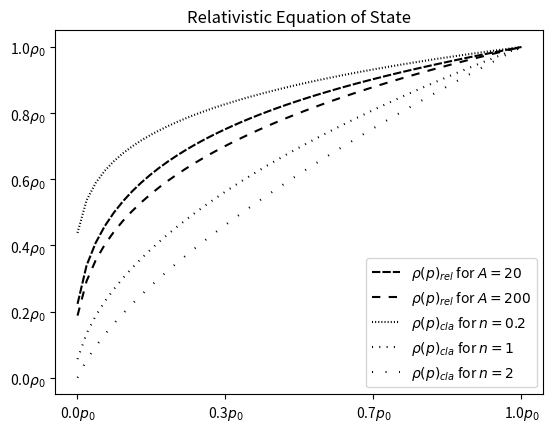

Generate this figure with matplotlib:
#!/bin/spyder

# import os, sys
# currentdir = os.path.dirname(os.path.realpath(__file__))
# parentdir = os.path.dirname(currentdir)
# sys.path.append(parentdir)

import matplotlib.pyplot as plt
from scipy.special import kv
import numpy as np
import matplotlib
from scipy.interpolate import interp1d

ns = [0.2,1,2]
n = 0.5
gamma = 1+1/n
p0 = 5
#Factor needs to be larger than 17
factors = [20,200]

linestyles_group1 = [(0,(4,1)),(0,(4,4)),(0,(4,8))]
linestyles_group2 = [(0,(0.5,1)),(0,(0.5,3)),(0,(0.5,6))]

curve_colours = ["black","gray","lightgrey"]

cm = 1/2.54
plt.figure(figsize=[16*cm,12*cm])

for i, factor in enumerate(factors):
	# Enlarge the factor to make inversion via interpolation successfull
# 	factor = p0*factor*(np.exp(1)**2*2)*1.1
	
	# Define pressure of alpha function
	# First we need to define the function that we want to invert
	p_alpha = lambda a: p0*factor/(kv(2,a)*a**2)*np.exp(-a*(kv(1,a)+kv(3,a))/(2*kv(2,a))) if a > 0 else factor/(np.exp(1)**2*2)
	
	# Calculate the highest alpha value until which we need to interpolate
	a_max = 1
	while p_alpha(a_max) > 0.01*p0:
		a_max += 1
	a_max += -1
	
	# Define the x- and y-vals for interpolation
	a_vals = np.arange(0,a_max,0.1)
	p_vals = [p_alpha(x) for x in a_vals]
	# interpolate the inverse by switching y and x 
	alpha = interp1d(p_vals, a_vals)
	# Define the EOS
	eos_new = lambda p:p*(1+alpha(p)*(kv(1,alpha(p))+kv(3,alpha(p)))/(2*kv(2,alpha(p))))
	
	# Define plot Range
	factor_range = 1
	# Set plotting values
	x_vals = np.linspace(p_vals[-2], p0)
	y_rel = eos_new(x_vals)/eos_new(p0)
	x_vals = x_vals/p0
	
	plt.plot(x_vals, y_rel, label=r'$\rho(p)_{rel}$ for $A='+str(factor)+"$", c=curve_colours[0], linestyle=linestyles_group1[i])

for j, n in enumerate(ns):
	gamma = 1+1/n
	eos = lambda p: p**(1/gamma)
	x_vals = np.linspace(0.01*p0, factor_range*p0)
	y_cla = eos(x_vals)/p0**(1/gamma)
	x_vals = x_vals/p0
	plt.plot(x_vals, y_cla, label=r'$\rho(p)_{cla}$ for $n='+str(n)+"$", c=curve_colours[0], linestyle=linestyles_group2[j])	
	
# Set ticks for better display (first x-axis)
x_N_ticks = 4 # >= 2
x_tickstep = (max(x_vals)-min(x_vals))/(x_N_ticks-1)
x_ticks = np.arange(min(x_vals), max(x_vals) + x_tickstep/2, x_tickstep)
x_labels = [str(round(tick,1))+"$p_0$" for tick in x_ticks]

# Do the same for y axis
y_N_ticks = 6 # >= 2
y_up = max(max(y_cla),max(y_rel))
y_down = min(min(y_cla),min(y_rel))
y_tickstep = (y_up-y_down)/(y_N_ticks-1)
y_ticks = np.arange(y_down, y_up + y_tickstep/2, y_tickstep)
y_labels = [str(round(tick,1))+r"$\rho_{0}$" for tick in y_ticks]
	
plt.xticks(x_ticks, x_labels)
plt.yticks(y_ticks, y_labels)
plt.legend()
plt.title("Relativistic Equation of State")
plt.savefig("RelEOS.svg", dpi=1000, bbox_inches='tight')
plt.show()
matplotlib.use("pgf")
matplotlib.rcParams.update({
    "pgf.texsystem": "pdflatex",
    'font.family': 'serif',
    'text.usetex': True,
    'pgf.rcfonts': False,
})
plt.savefig("RelEOS.pgf", dpi=1000, bbox_inches='tight')
